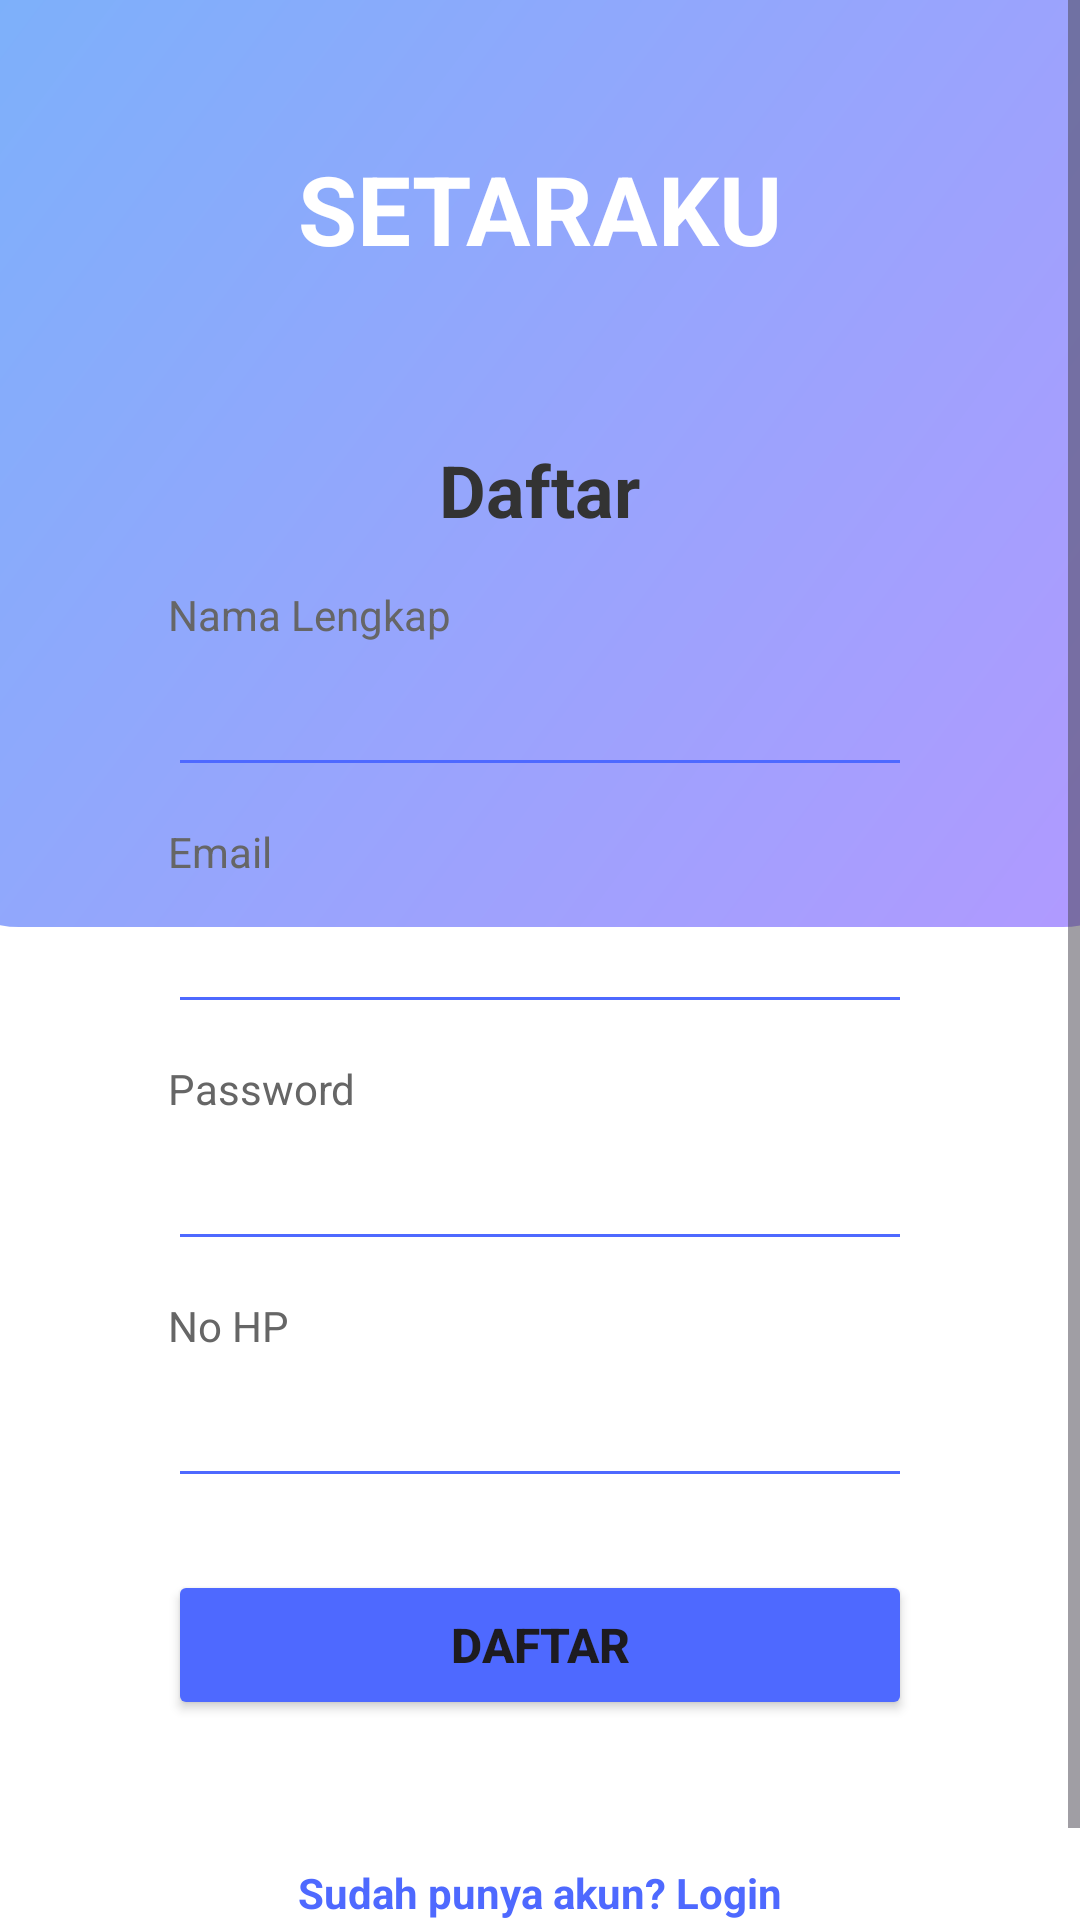

Android layout source for this screen:
<!-- AndroidManifest.xml: application theme Theme.Projek_mobile_asli -->
<!-- res/layout/activity_register.xml -->
<?xml version="1.0" encoding="utf-8"?>
<ScrollView xmlns:android="http://schemas.android.com/apk/res/android"
    xmlns:app="http://schemas.android.com/apk/res-auto"
    xmlns:tools="http://schemas.android.com/tools"
    android:layout_width="match_parent"
    android:layout_height="match_parent"
    android:background="@color/white"
    tools:context=".RegisterActivity">

    <androidx.constraintlayout.widget.ConstraintLayout
        android:layout_width="match_parent"
        android:layout_height="wrap_content"
        android:paddingBottom="32dp">

        <View
            android:id="@+id/viewBackgroundTop"
            android:layout_width="412dp"
            android:layout_height="309dp"
            android:background="@drawable/bg_top_gradient"
            app:layout_constraintEnd_toEndOf="parent"
            app:layout_constraintStart_toStartOf="parent"
            app:layout_constraintTop_toTopOf="parent" />

        <TextView
            android:id="@+id/tv_title_register"
            android:layout_width="wrap_content"
            android:layout_height="wrap_content"
            android:layout_marginTop="48dp"
            android:text="SETARAKU"
            android:textColor="#FFFFFF"
            android:textSize="32sp"
            android:textStyle="bold"
            app:layout_constraintEnd_toEndOf="parent"
            app:layout_constraintStart_toStartOf="parent"
            app:layout_constraintTop_toTopOf="parent" />

        <LinearLayout
            android:id="@+id/form_register_container"
            android:layout_width="match_parent"
            android:layout_height="wrap_content"
            android:layout_marginHorizontal="32dp"
            android:layout_marginTop="32dp"
            android:background="@drawable/bg_form"
            android:elevation="4dp"
            android:orientation="vertical"
            android:padding="24dp"
            app:layout_constraintEnd_toEndOf="parent"
            app:layout_constraintStart_toStartOf="parent"
            app:layout_constraintTop_toBottomOf="@+id/tv_title_register">

            <TextView
                android:layout_width="wrap_content"
                android:layout_height="wrap_content"
                android:layout_gravity="center"
                android:layout_marginBottom="16dp"
                android:text="Daftar"
                android:textColor="#333333"
                android:textSize="24sp"
                android:textStyle="bold" />

            <TextView
                android:layout_width="wrap_content"
                android:layout_height="wrap_content"
                android:text="Nama Lengkap"
                android:textColor="#666666"
                android:textSize="14sp" />
            <EditText
                android:id="@+id/et_nama_register"
                android:layout_width="match_parent"
                android:layout_height="48dp"
                android:layout_marginBottom="12dp"
                android:backgroundTint="#4E69FF"
                android:inputType="textPersonName" />

            <TextView
                android:layout_width="wrap_content"
                android:layout_height="wrap_content"
                android:text="Email"
                android:textColor="#666666"
                android:textSize="14sp" />
            <EditText
                android:id="@+id/et_email_register"
                android:layout_width="match_parent"
                android:layout_height="48dp"
                android:layout_marginBottom="12dp"
                android:backgroundTint="#4E69FF"
                android:inputType="textEmailAddress" />

            <TextView
                android:layout_width="wrap_content"
                android:layout_height="wrap_content"
                android:text="Password"
                android:textColor="#666666"
                android:textSize="14sp" />
            <EditText
                android:id="@+id/et_password_register"
                android:layout_width="match_parent"
                android:layout_height="48dp"
                android:layout_marginBottom="12dp"
                android:backgroundTint="#4E69FF"
                android:inputType="textPassword" />

            <TextView
                android:layout_width="wrap_content"
                android:layout_height="wrap_content"
                android:text="No HP"
                android:textColor="#666666"
                android:textSize="14sp" />
            <EditText
                android:id="@+id/et_nohp_register"
                android:layout_width="match_parent"
                android:layout_height="48dp"
                android:layout_marginBottom="24dp"
                android:backgroundTint="#4E69FF"
                android:inputType="phone" />

            <Button
                android:id="@+id/btn_register_submit"
                android:layout_width="match_parent"
                android:layout_height="50dp"
                android:backgroundTint="#4E69FF"
                android:text="Daftar"
                android:textSize="16sp"
                android:textStyle="bold" />
        </LinearLayout>

        <TextView
            android:id="@+id/tv_ke_login"
            android:layout_width="wrap_content"
            android:layout_height="wrap_content"
            android:layout_marginTop="24dp"
            android:text="Sudah punya akun? Login"
            android:textColor="#4E69FF"
            android:textSize="14sp"
            android:textStyle="bold"
            app:layout_constraintEnd_toEndOf="parent"
            app:layout_constraintStart_toStartOf="parent"
            app:layout_constraintTop_toBottomOf="@+id/form_register_container" />

    </androidx.constraintlayout.widget.ConstraintLayout>
</ScrollView>
<!-- resources referenced by this layout -->
<resources>
  <color name="white">#FFFFFFFF</color>
  <!-- drawable bg_top_gradient (drawable) -->
  <?xml version="1.0" encoding="utf-8"?>
  <shape xmlns:android="http://schemas.android.com/apk/res/android"
      android:shape="rectangle">
      <gradient
          android:startColor="#7BB1FA"
          android:endColor="#B299FF"
          android:angle="315" />
      <corners
          android:bottomLeftRadius="32dp"
          android:bottomRightRadius="32dp" />
  </shape>
  <style name="Theme.Projek_mobile_asli" parent="Base.Theme.Projek_mobile_asli" />
  <style name="Base.Theme.Projek_mobile_asli" parent="Theme.Material3.DayNight.NoActionBar">
          
          
      </style>
</resources>
